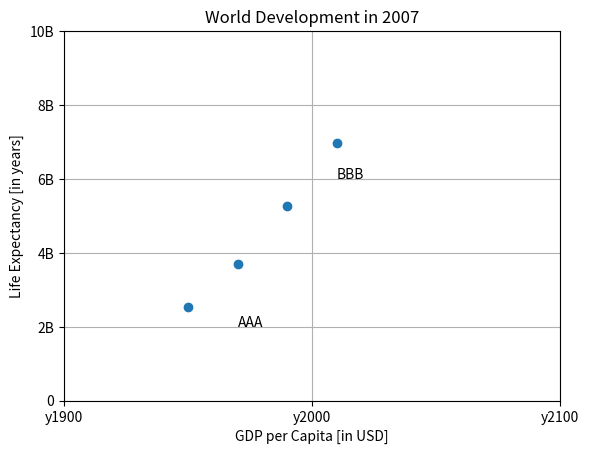

Write Python code to recreate this figure.
import matplotlib.pyplot as plt
year = [1950, 1970, 1990, 2010]
pop = [2.519, 3.692, 5.263, 6.972]

# Scatter plot
plt.scatter(year, pop)

# Previous customizations
#plt.xscale('log')
plt.xlabel('GDP per Capita [in USD]')
plt.ylabel('Life Expectancy [in years]')
plt.title('World Development in 2007')

# Definition of tick_val and tick_lab
tick_val = [1900,2000,2100]
tick_lab = ['y1900','y2000','y2100']

# Adapt the ticks on the x-axis
plt.xticks(tick_val, tick_lab)

plt.yticks([0, 2, 4, 6, 8, 10],
['0', '2B', '4B', '6B', '8B', '10B'])

# Additional customizations
plt.text(1970, 2, 'AAA')
plt.text(2010, 6, 'BBB')

# Add grid() call
plt.grid(True)

# After customizing, display the plot
plt.show()
